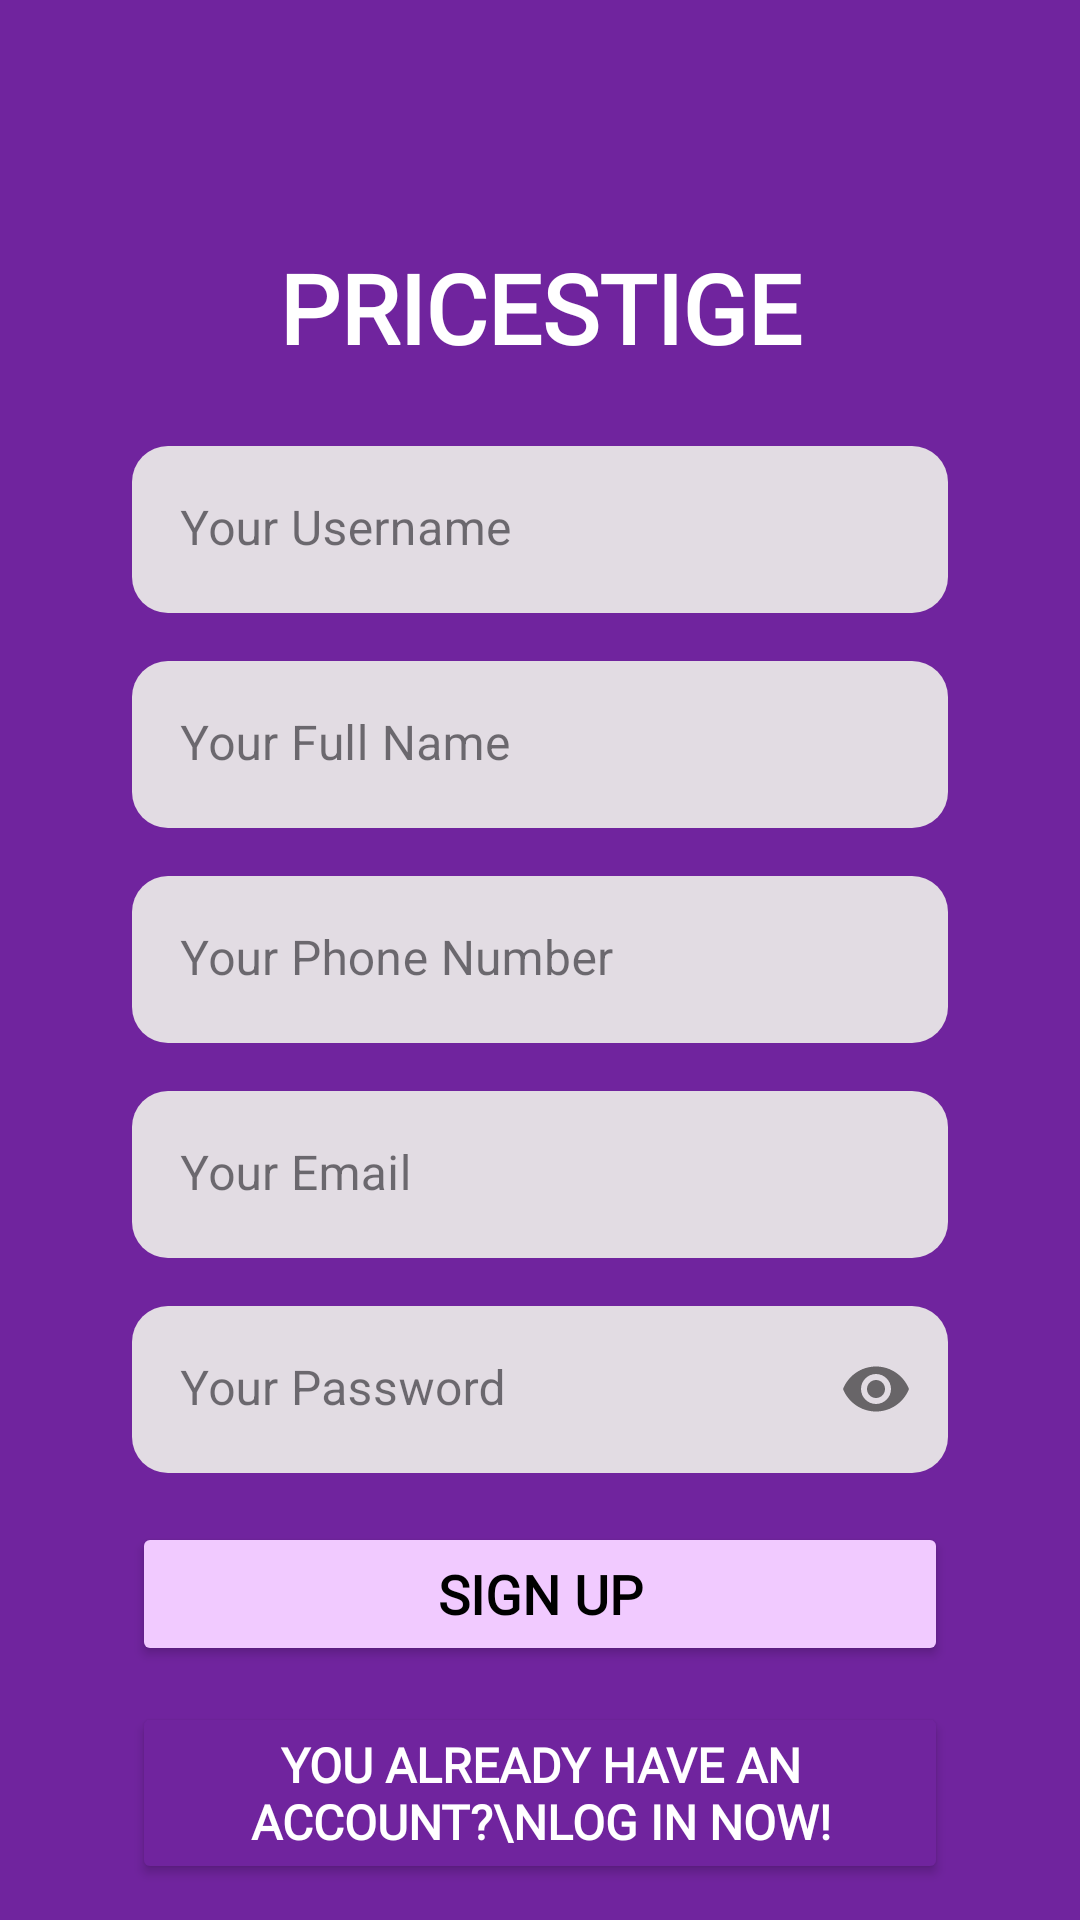

Produce the Android XML layout that renders to this screen, including the resource entries it uses.
<!-- AndroidManifest.xml: application theme Theme.Pricestige -->
<!-- res/layout/activity_signup.xml -->
<?xml version="1.0" encoding="utf-8"?>
<RelativeLayout xmlns:android="http://schemas.android.com/apk/res/android"
    xmlns:app="http://schemas.android.com/apk/res-auto"
    xmlns:tools="http://schemas.android.com/tools"
    android:layout_width="match_parent"
    android:layout_height="match_parent"
    android:background="@color/purple"
    tools:context=".SignupActivity">

<androidx.core.widget.NestedScrollView
    android:layout_width="match_parent"
    android:layout_height="match_parent"
    android:fillViewport="true">

    <RelativeLayout
        android:layout_width="match_parent"
        android:layout_height="match_parent">

        <ImageButton
            android:id="@+id/back"
            android:layout_width="32sp"
            android:layout_height="32sp"
            android:layout_margin="12sp"
            app:tint="@color/white"
            android:background="@color/purple"
            android:src="@drawable/ic_back" />

        <TextView
            android:id="@+id/textView"
            android:layout_width="match_parent"
            android:layout_height="wrap_content"
            android:text="@string/app_name"
            android:textAllCaps="true"
            android:textSize="32sp"
            android:layout_below="@id/back"
            android:layout_marginTop="25sp"
            android:gravity="center"
            android:textColor="@color/white"
            android:fontFamily="@font/aclonica"
            android:textStyle="bold" />

        <LinearLayout
            android:layout_width="match_parent"
            android:layout_height="wrap_content"
            android:padding="12sp"
            android:orientation="vertical"
            android:layout_centerInParent="true">

            <com.google.android.material.textfield.TextInputLayout
                android:id="@+id/etUsername"
                style="@style/Widget.MaterialComponents.TextInputLayout.FilledBox"
                android:layout_width="match_parent"
                android:layout_height="wrap_content"
                android:layout_marginStart="32dp"
                android:layout_marginEnd="32dp"
                android:hint="Your Username"
                app:boxStrokeWidth="0sp"
                app:boxStrokeWidthFocused="0sp"
                app:boxCornerRadiusBottomEnd="12dp"
                app:boxCornerRadiusBottomStart="12dp"
                app:boxCornerRadiusTopEnd="12dp"
                app:boxCornerRadiusTopStart="12dp">

                <com.google.android.material.textfield.TextInputEditText
                    android:layout_width="match_parent"
                    android:layout_height="wrap_content"
                    android:inputType="textPersonName" />
            </com.google.android.material.textfield.TextInputLayout>

            <com.google.android.material.textfield.TextInputLayout
                android:id="@+id/etName"
                style="@style/Widget.MaterialComponents.TextInputLayout.FilledBox"
                android:layout_width="match_parent"
                android:layout_height="wrap_content"
                android:layout_marginStart="32dp"
                android:layout_marginEnd="32dp"
                android:layout_marginTop="16dp"
                android:hint="Your Full Name"
                app:boxStrokeWidth="0sp"
                app:boxStrokeWidthFocused="0sp"
                app:boxCornerRadiusBottomEnd="12dp"
                app:boxCornerRadiusBottomStart="12dp"
                app:boxCornerRadiusTopEnd="12dp"
                app:boxCornerRadiusTopStart="12dp">

                <com.google.android.material.textfield.TextInputEditText
                    android:layout_width="match_parent"
                    android:layout_height="wrap_content"
                    android:inputType="textPersonName" />
            </com.google.android.material.textfield.TextInputLayout>

            <com.google.android.material.textfield.TextInputLayout
                android:id="@+id/etPhone"
                style="@style/Widget.MaterialComponents.TextInputLayout.FilledBox"
                android:layout_width="match_parent"
                android:layout_height="wrap_content"
                android:layout_marginStart="32dp"
                android:layout_marginEnd="32dp"
                android:layout_marginTop="16dp"
                android:hint="Your Phone Number"
                app:boxStrokeWidth="0sp"
                app:boxStrokeWidthFocused="0sp"
                app:boxCornerRadiusBottomEnd="12dp"
                app:boxCornerRadiusBottomStart="12dp"
                app:boxCornerRadiusTopEnd="12dp"
                app:boxCornerRadiusTopStart="12dp">

                <com.google.android.material.textfield.TextInputEditText
                    android:layout_width="match_parent"
                    android:layout_height="wrap_content"
                    android:inputType="phone|number" />
            </com.google.android.material.textfield.TextInputLayout>

            <com.google.android.material.textfield.TextInputLayout
                android:id="@+id/etEmailLogin"
                style="@style/Widget.MaterialComponents.TextInputLayout.FilledBox"
                android:layout_width="match_parent"
                android:layout_height="wrap_content"
                android:layout_marginStart="32dp"
                android:layout_marginEnd="32dp"
                android:layout_marginTop="16dp"
                android:hint="Your Email"
                app:boxStrokeWidth="0sp"
                app:boxStrokeWidthFocused="0sp"
                app:boxCornerRadiusBottomEnd="12dp"
                app:boxCornerRadiusBottomStart="12dp"
                app:boxCornerRadiusTopEnd="12dp"
                app:boxCornerRadiusTopStart="12dp">

                <com.google.android.material.textfield.TextInputEditText
                    android:layout_width="match_parent"
                    android:layout_height="wrap_content"
                    android:inputType="textEmailAddress" />
            </com.google.android.material.textfield.TextInputLayout>

            <com.google.android.material.textfield.TextInputLayout
                android:id="@+id/etPasswordLogin"
                style="@style/Widget.MaterialComponents.TextInputLayout.FilledBox"
                android:layout_width="match_parent"
                android:layout_height="wrap_content"
                android:layout_marginStart="32dp"
                android:layout_marginTop="16dp"
                android:layout_marginEnd="32dp"
                android:hint="Your Password"
                app:boxCornerRadiusBottomEnd="12dp"
                app:boxCornerRadiusBottomStart="12dp"
                app:boxStrokeWidth="0sp"
                app:boxStrokeWidthFocused="0sp"
                app:boxCornerRadiusTopEnd="12dp"
                app:boxCornerRadiusTopStart="12dp"
                app:passwordToggleEnabled="true">

                <com.google.android.material.textfield.TextInputEditText
                    android:layout_width="match_parent"
                    android:layout_height="wrap_content"
                    android:inputType="textPassword" />
            </com.google.android.material.textfield.TextInputLayout>

        </LinearLayout>

        <LinearLayout
            android:layout_width="match_parent"
            android:layout_height="wrap_content"
            android:padding="12sp"
            android:orientation="vertical"
            android:layout_marginStart="32dp"
            android:layout_marginEnd="32dp"
            android:layout_alignParentBottom="true">

            <Button
                android:id="@+id/signup"
                android:layout_width="match_parent"
                android:layout_height="wrap_content"
                android:text="Sign Up"
                android:textAllCaps="true"
                android:textSize="18sp"
                android:gravity="center"
                android:backgroundTint="@color/pink"
                android:textColor="@color/black"
                android:fontFamily="@font/poppins"
                android:textStyle="bold" />

            <Button
                android:id="@+id/login"
                android:layout_width="match_parent"
                android:layout_height="wrap_content"
                android:text="You already have an account?\nLog in now!"
                android:textSize="16sp"
                android:gravity="center"
                android:backgroundTint="@color/purple"
                android:textColor="@color/white"
                android:fontFamily="@font/poppins"
                android:layout_marginTop="12sp"
                android:textStyle="bold" />

        </LinearLayout>

    </RelativeLayout>

</androidx.core.widget.NestedScrollView>

</RelativeLayout>
<!-- resources referenced by this layout -->
<resources>
  <color name="black">#FF000000</color>
  <color name="pink">#F1CAFF</color>
  <color name="purple">#70249E</color>
  <color name="white">#FFFFFFFF</color>
  <string name="app_name">Pricestige</string>
  <style name="Theme.Pricestige" parent="Base.Theme.Pricestige" />
  <style name="Base.Theme.Pricestige" parent="Theme.Material3.DayNight.NoActionBar">
          
          <item name="colorPrimary">@color/purple</item>
          <item name="colorPrimaryVariant">@color/purple</item>
          <item name="colorOnPrimary">@color/white</item>
          
          <item name="colorSecondary">@color/purple</item>
          <item name="colorSecondaryVariant">@color/purple</item>
          <item name="colorOnSecondary">@color/white</item>
          
          <item name="android:statusBarColor" tools:targetApi="l">?attr/colorPrimaryVariant</item>
          
      </style>
</resources>
